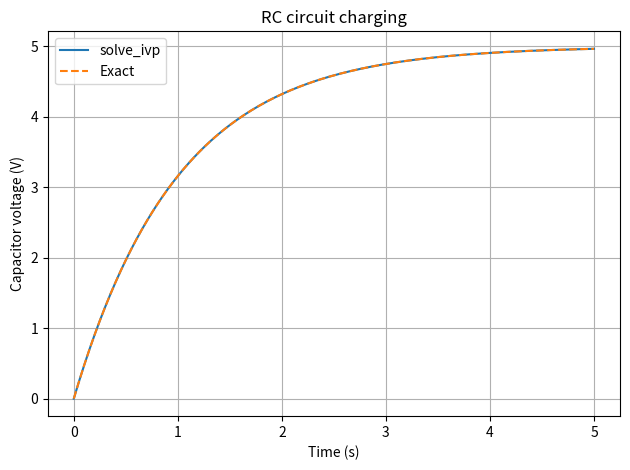

Here is the Python script that generated this plot: (Note: this script raises an exception after producing the figure.)
import numpy as np
from scipy.integrate import solve_ivp
import matplotlib.pyplot as plt

Vs = 5.0
R = 1000.0
C = 0.001
V0 = 0.0

def rc_circuit(t, V):
    return [(Vs - V[0]) / (R*C)]

t_eval = np.linspace(0, 5, 200)
solution = solve_ivp(rc_circuit, (0, 5), [V0], t_eval=t_eval, rtol=1e-9, atol=1e-11)
exact = Vs * (1 - np.exp(-solution.t/(R*C)))
print("BASE CASE")
print("Solver success:", solution.success)
print(f"Voltage at 5 s: {solution.y[0, -1]:.4f} V")
print(f"Maximum error: {np.max(np.abs(solution.y[0]-exact)):.3e} V")

# Changed parameter: double capacitance, which increases charging time
C2 = 0.002
def slower_rc(t, V):
    return [(Vs - V[0])/(R*C2)]
slower = solve_ivp(slower_rc, (0, 5), [V0], t_eval=[5])
print("\nCHANGED CASE: capacitance doubled to 0.002 F")
print(f"Voltage after 5 s: {slower.y[0, -1]:.4f} V")

plt.plot(solution.t, solution.y[0], label="solve_ivp")
plt.plot(solution.t, exact, "--", label="Exact")
plt.xlabel("Time (s)"); plt.ylabel("Capacitor voltage (V)")
plt.title("RC circuit charging"); plt.legend(); plt.grid(True); plt.tight_layout()
plt.savefig("results/Task_18_rc_circuit.png")
plt.show()

# Related case: battery-powered sensor capacitor with a 3 V supply
def sensor_rc(t, V):
    return [(3.0 - V[0])/(2000*0.001)]
sensor = solve_ivp(sensor_rc, (0, 5), [0.0], t_eval=[5])
print("\nRELATED CASE: sensor circuit voltage after 5 s:", round(sensor.y[0, -1], 4), "V")
